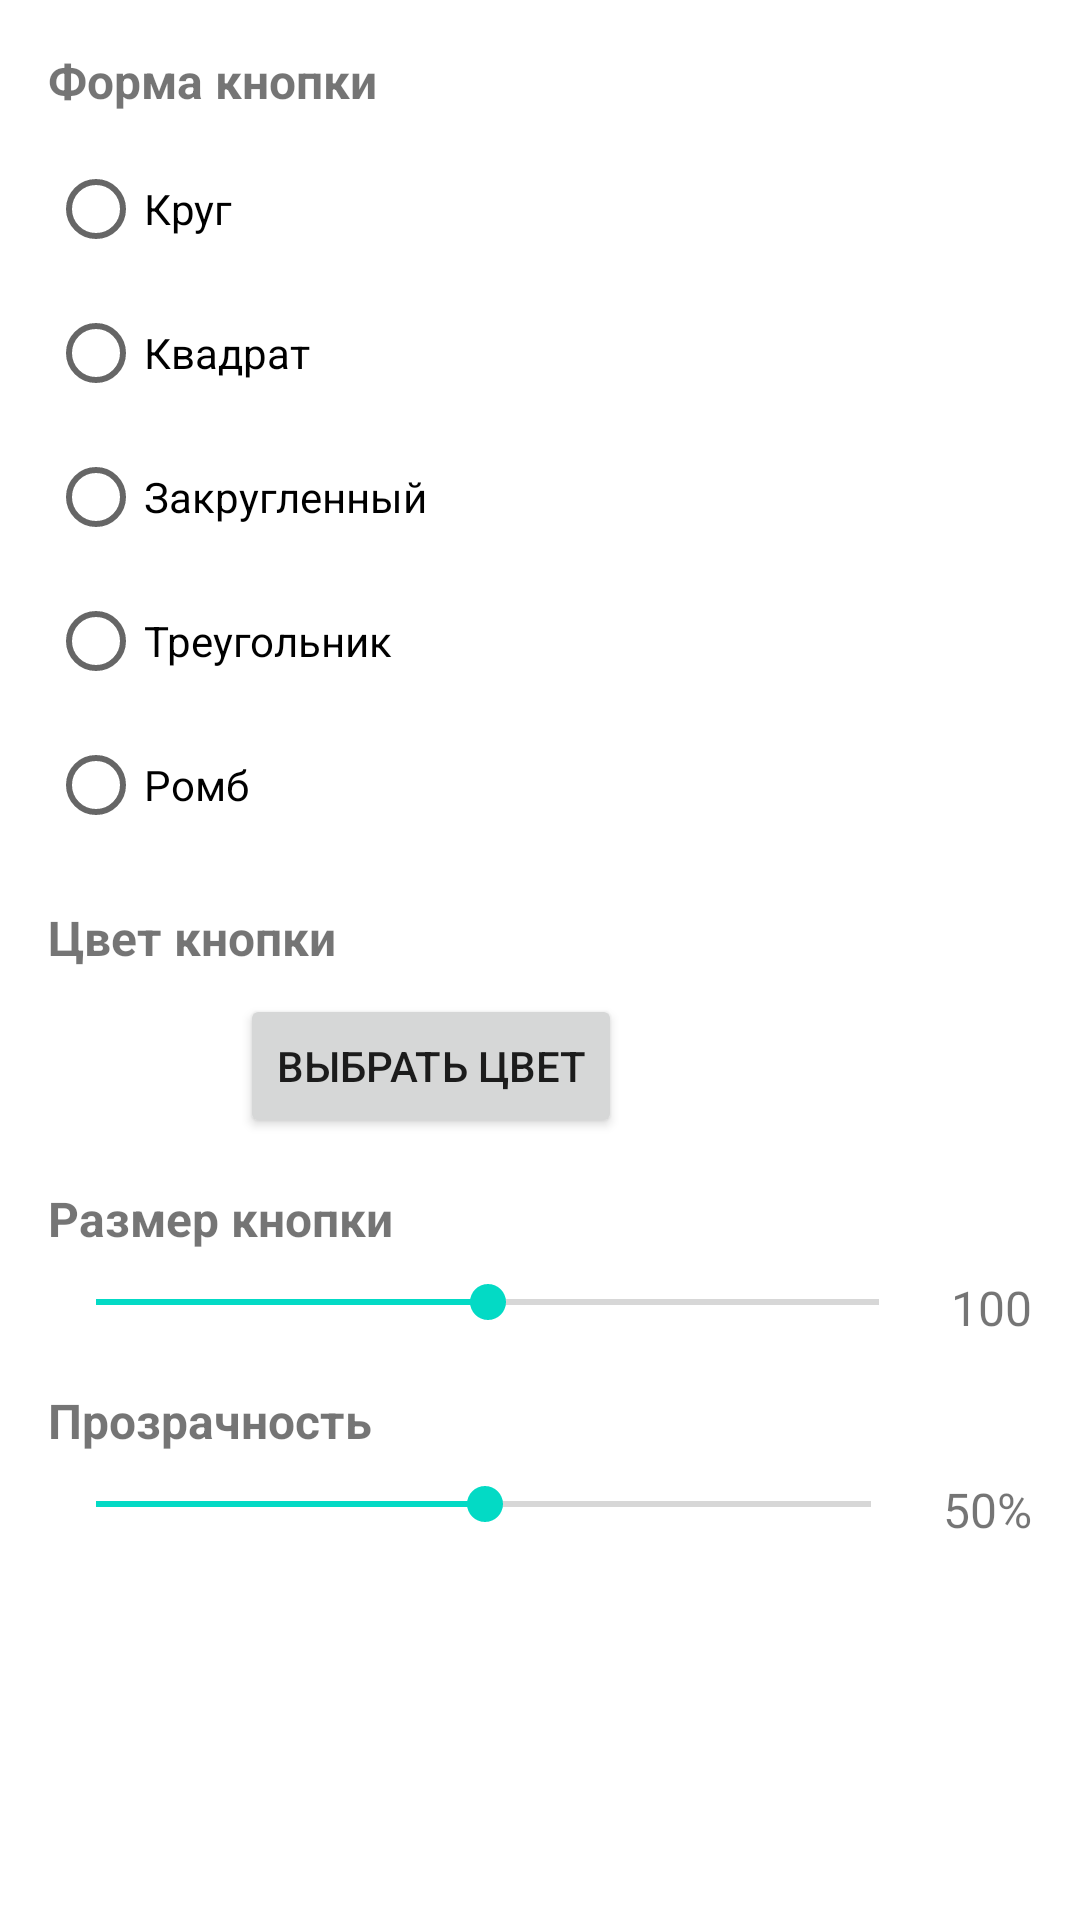

Write the Android layout XML for this screen, with the resource values it uses.
<!-- AndroidManifest.xml: application theme Theme.GameMapper -->
<!-- res/layout/dialog_button_settings.xml -->
<?xml version="1.0" encoding="utf-8"?>
<ScrollView xmlns:android="http://schemas.android.com/apk/res/android"
    android:layout_width="match_parent"
    android:layout_height="wrap_content">

    <LinearLayout
        android:layout_width="match_parent"
        android:layout_height="wrap_content"
        android:orientation="vertical"
        android:padding="16dp">

        <TextView
            android:layout_width="match_parent"
            android:layout_height="wrap_content"
            android:text="@string/button_shape"
            android:textSize="16sp"
            android:textStyle="bold" />

        <RadioGroup
            android:id="@+id/shapeRadioGroup"
            android:layout_width="match_parent"
            android:layout_height="wrap_content"
            android:layout_marginTop="8dp">

            <RadioButton
                android:id="@+id/shapeCircle"
                android:layout_width="match_parent"
                android:layout_height="wrap_content"
                android:text="@string/shape_circle" />

            <RadioButton
                android:id="@+id/shapeSquare"
                android:layout_width="match_parent"
                android:layout_height="wrap_content"
                android:text="@string/shape_square" />

            <RadioButton
                android:id="@+id/shapeRounded"
                android:layout_width="match_parent"
                android:layout_height="wrap_content"
                android:text="@string/shape_rounded" />

            <RadioButton
                android:id="@+id/shapeTriangle"
                android:layout_width="match_parent"
                android:layout_height="wrap_content"
                android:text="@string/shape_triangle" />

            <RadioButton
                android:id="@+id/shapeDiamond"
                android:layout_width="match_parent"
                android:layout_height="wrap_content"
                android:text="@string/shape_diamond" />
        </RadioGroup>

        <TextView
            android:layout_width="match_parent"
            android:layout_height="wrap_content"
            android:layout_marginTop="16dp"
            android:text="@string/button_color"
            android:textSize="16sp"
            android:textStyle="bold" />

        <LinearLayout
            android:layout_width="match_parent"
            android:layout_height="wrap_content"
            android:layout_marginTop="8dp"
            android:orientation="horizontal">

            <View
                android:id="@+id/colorPreview"
                android:layout_width="48dp"
                android:layout_height="48dp"
                android:background="@color/transparent_white" />

            <Button
                android:id="@+id/selectColorButton"
                android:layout_width="wrap_content"
                android:layout_height="wrap_content"
                android:layout_marginStart="16dp"
                android:text="@string/select_color" />
        </LinearLayout>

        <TextView
            android:layout_width="match_parent"
            android:layout_height="wrap_content"
            android:layout_marginTop="16dp"
            android:text="@string/button_size"
            android:textSize="16sp"
            android:textStyle="bold" />

        <LinearLayout
            android:layout_width="match_parent"
            android:layout_height="wrap_content"
            android:layout_marginTop="8dp"
            android:orientation="horizontal">

            <SeekBar
                android:id="@+id/sizeSeekBar"
                android:layout_width="0dp"
                android:layout_height="wrap_content"
                android:layout_weight="1"
                android:max="200"
                android:progress="100" />

            <TextView
                android:id="@+id/sizeValueText"
                android:layout_width="wrap_content"
                android:layout_height="wrap_content"
                android:layout_marginStart="8dp"
                android:text="100"
                android:textSize="16sp" />
        </LinearLayout>

        <TextView
            android:layout_width="match_parent"
            android:layout_height="wrap_content"
            android:layout_marginTop="16dp"
            android:text="@string/button_transparency"
            android:textSize="16sp"
            android:textStyle="bold" />

        <LinearLayout
            android:layout_width="match_parent"
            android:layout_height="wrap_content"
            android:layout_marginTop="8dp"
            android:orientation="horizontal">

            <SeekBar
                android:id="@+id/transparencySeekBar"
                android:layout_width="0dp"
                android:layout_height="wrap_content"
                android:layout_weight="1"
                android:max="255"
                android:progress="128" />

            <TextView
                android:id="@+id/transparencyValueText"
                android:layout_width="wrap_content"
                android:layout_height="wrap_content"
                android:layout_marginStart="8dp"
                android:text="50%"
                android:textSize="16sp" />
        </LinearLayout>
    </LinearLayout>
</ScrollView>
<!-- resources referenced by this layout -->
<resources>
  <color name="transparent_white">#80FFFFFF</color>
  <string name="button_color">Цвет кнопки</string>
  <string name="button_shape">Форма кнопки</string>
  <string name="button_size">Размер кнопки</string>
  <string name="button_transparency">Прозрачность</string>
  <string name="select_color">Выбрать цвет</string>
  <string name="shape_circle">Круг</string>
  <string name="shape_diamond">Ромб</string>
  <string name="shape_rounded">Закругленный</string>
  <string name="shape_square">Квадрат</string>
  <string name="shape_triangle">Треугольник</string>
  <style name="Theme.GameMapper" parent="Theme.MaterialComponents.DayNight.DarkActionBar">
          
          <item name="colorPrimary">@color/primary</item>
          <item name="colorPrimaryDark">@color/primary_dark</item>
          <item name="colorAccent">@color/accent</item>
          
          <item name="android:statusBarColor">?attr/colorPrimaryDark</item>
          
          <item name="android:windowBackground">@color/background</item>
          
          <item name="android:textColorPrimary">@color/primary_text</item>
          <item name="android:textColorSecondary">@color/secondary_text</item>
      </style>
  <color name="primary">#3F51B5</color>
  <color name="primary_dark">#303F9F</color>
  <color name="accent">#FF4081</color>
  <color name="background">#F5F5F5</color>
  <color name="primary_text">#212121</color>
  <color name="secondary_text">#757575</color>
</resources>
